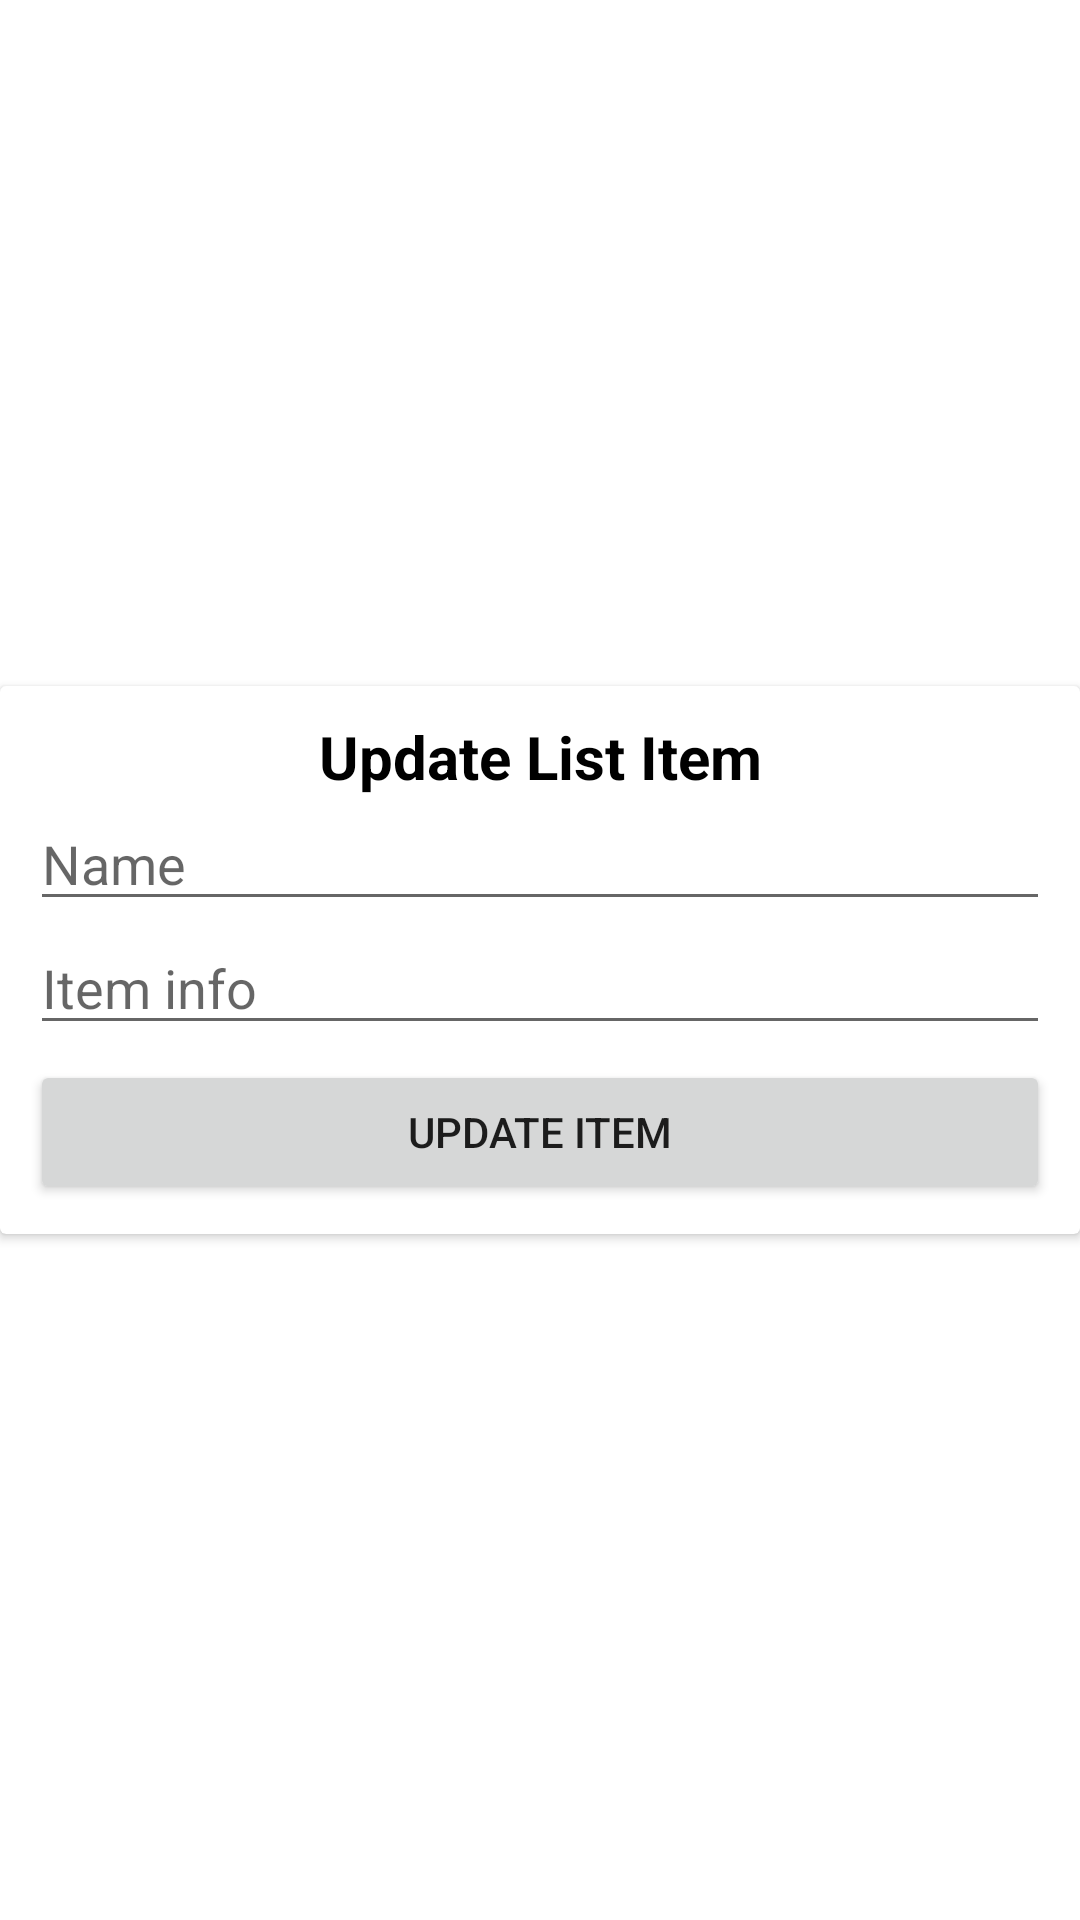

Write the Android layout XML for this screen, with the resource values it uses.
<!-- AndroidManifest.xml: application theme Theme.PackListRed -->
<!-- res/layout/edit_list_item_dialog.xml -->
<?xml version="1.0" encoding="utf-8"?>

<androidx.constraintlayout.widget.ConstraintLayout xmlns:android="http://schemas.android.com/apk/res/android"
    xmlns:app="http://schemas.android.com/apk/res-auto"
    android:layout_width="match_parent"
    android:layout_height="wrap_content"
    android:layout_marginTop="10dp">

    <androidx.cardview.widget.CardView
        android:layout_width="match_parent"
        android:layout_height="wrap_content"
        app:layout_constraintBottom_toBottomOf="parent"
        app:layout_constraintEnd_toEndOf="parent"
        app:layout_constraintStart_toStartOf="parent"
        app:layout_constraintTop_toTopOf="parent">

        <LinearLayout
            android:layout_width="match_parent"
            android:layout_height="match_parent"
            android:layout_margin="10dp"
            android:orientation="vertical">

            <TextView
                android:id="@+id/tvTitle"
                android:layout_width="match_parent"
                android:layout_height="wrap_content"
                android:gravity="center_horizontal"
                android:text="@string/update_list_item"
                android:textColor="#000000"
                android:textSize="20sp"
                android:textStyle="bold" />

            <EditText
                android:id="@+id/edName"
                android:layout_width="match_parent"
                android:layout_height="wrap_content"
                android:ems="10"
                android:hint="@string/name_hint"
                android:inputType="textPersonName"
                android:maxLength="20" />

            <EditText
                android:id="@+id/edInfo"
                android:layout_width="match_parent"
                android:layout_height="wrap_content"
                android:ems="10"
                android:hint="@string/info_hint"
                android:inputType="textPersonName"
                android:maxLength="20" />

            <Button
                android:id="@+id/bUpdate"
                android:layout_width="match_parent"
                android:layout_height="wrap_content"
                android:layout_marginTop="5dp"
                android:text="@string/update_item_buttons" />
        </LinearLayout>

    </androidx.cardview.widget.CardView>
</androidx.constraintlayout.widget.ConstraintLayout>
<!-- resources referenced by this layout -->
<resources>
  <string name="info_hint">Item info</string>
  <string name="name_hint">Name</string>
  <string name="update_item_buttons">Update item</string>
  <string name="update_list_item">Update List Item</string>
  <style name="Theme.PackListRed" parent="Theme.MaterialComponents.DayNight.DarkActionBar">
          
          <item name="colorPrimary">@color/red_light</item>
          <item name="colorPrimaryVariant">@color/red_dark</item>
          <item name="colorOnPrimary">@color/white</item>
          
          <item name="FrameBgColor">@color/red_frame_color</item>
          <item name="noteBgColor">@color/red_bg_color</item>
          <item name="colorSecondary">@color/red_light</item>
          <item name="colorSecondaryVariant">@color/teal_700</item>
          <item name="colorOnSecondary">@color/black</item>
          <item name="android:windowFullscreen">true</item>
          
          <item name="android:statusBarColor">?attr/colorPrimaryVariant</item>
          
      </style>
  <color name="red_light">#FD4646</color>
  <color name="red_dark">#7E1E29</color>
  <color name="white">#FFFFFFFF</color>
  <color name="red_frame_color">#F8A9AF</color>
  <color name="red_bg_color">#F8C3C3</color>
  <color name="teal_700">#FF018786</color>
  <color name="black">#FF000000</color>
</resources>
